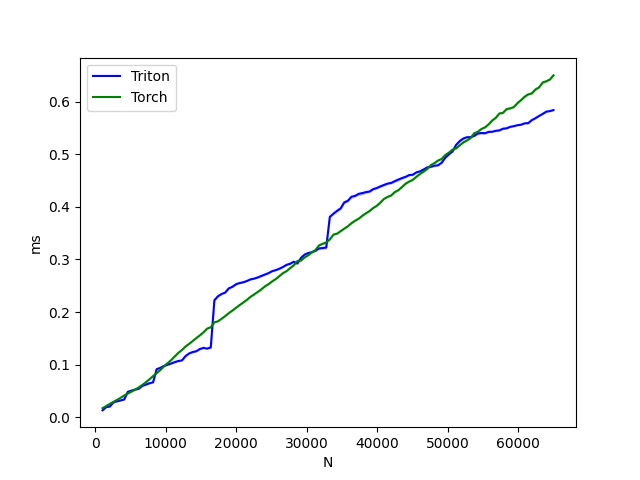

The table this chart was drawn from, first rows:
N, Triton, Torch
1024, 0.01309, 0.01712
1536, 0.01926, 0.02118
2048, 0.02022, 0.02525
2560, 0.02816, 0.02915
3072, 0.03021, 0.0329
3584, 0.03181, 0.0369
4096, 0.03363, 0.04125
4608, 0.04826, 0.04496
5120, 0.05053, 0.04861
5632, 0.05254, 0.05235
6144, 0.05402, 0.05651
6656, 0.05949, 0.06128
7168, 0.06192, 0.06643
7680, 0.06454, 0.07213
8192, 0.06637, 0.07814
8704, 0.09133, 0.08394
9216, 0.09379, 0.08973
9728, 0.0975, 0.09654
10240, 0.09978, 0.1025
10752, 0.1021, 0.1085
11264, 0.1048, 0.1156
11776, 0.1068, 0.1223
12288, 0.108, 0.1278
12800, 0.1162, 0.1345
13312, 0.1213, 0.1395
13824, 0.124, 0.145
14336, 0.1256, 0.1506
14848, 0.1298, 0.1559
15360, 0.1318, 0.1616
15872, 0.1304, 0.1685
16384, 0.1328, 0.1711
16896, 0.2225, 0.1805
17408, 0.23, 0.1824
17920, 0.2344, 0.1873
18432, 0.2371, 0.1924
18944, 0.2451, 0.198
19456, 0.248, 0.2028
19968, 0.2529, 0.2081
20480, 0.2552, 0.2133
20992, 0.2566, 0.2181
21504, 0.259, 0.2231
22016, 0.2621, 0.2289
22528, 0.2636, 0.2334
23040, 0.2657, 0.2382
23552, 0.2686, 0.2431
24064, 0.2714, 0.2488
24576, 0.274, 0.2531
25088, 0.2777, 0.2584
25600, 0.2797, 0.2627
26112, 0.2823, 0.2682
26624, 0.2857, 0.274
27136, 0.2898, 0.2778
27648, 0.2918, 0.2836
28160, 0.2957, 0.2889
28672, 0.2924, 0.297
29184, 0.3029, 0.2979
29696, 0.3092, 0.3038
30208, 0.3123, 0.3079
30720, 0.3139, 0.3134
31232, 0.3164, 0.3178
... 66 more rows
